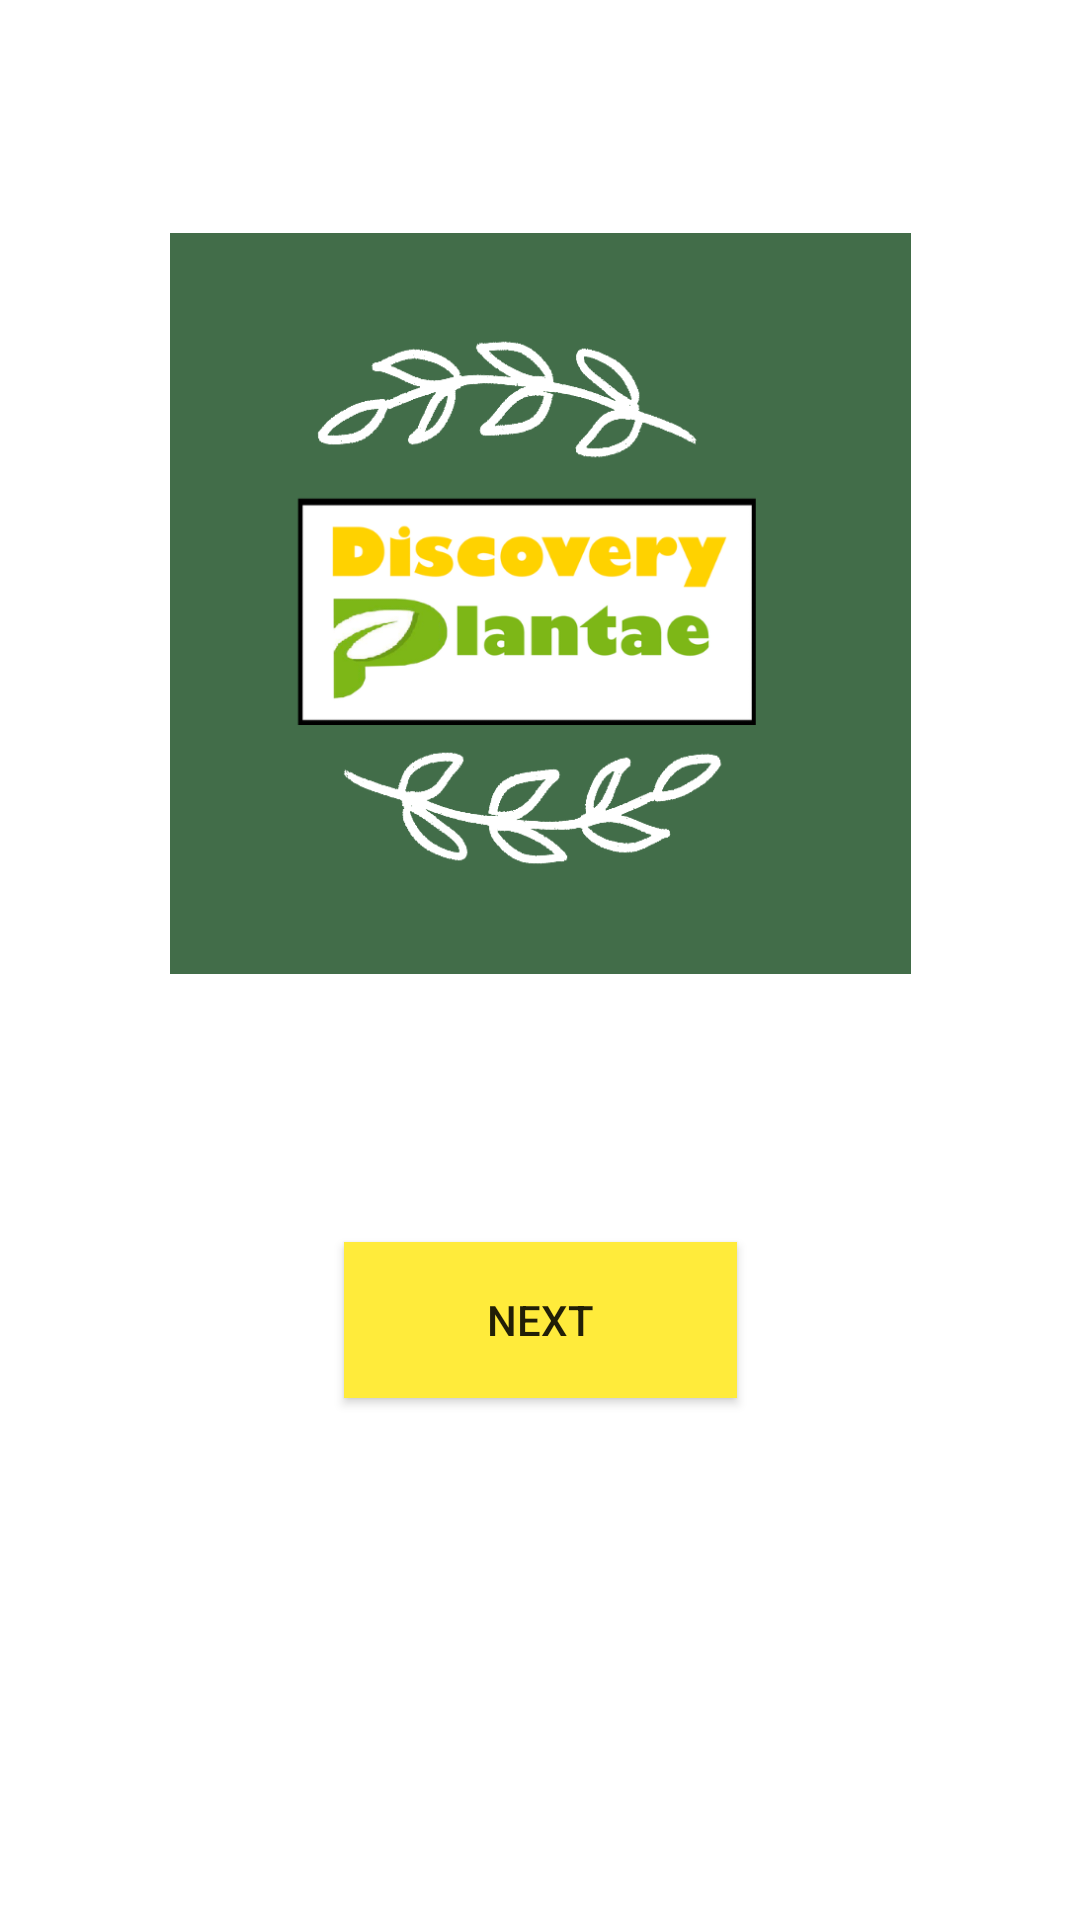

Android layout source for this screen:
<!-- AndroidManifest.xml: application theme Theme.DISCOVERY_PLANTAE -->
<!-- res/layout/activity_main.xml -->
<?xml version="1.0" encoding="utf-8"?>
<androidx.constraintlayout.widget.ConstraintLayout xmlns:android="http://schemas.android.com/apk/res/android"
    xmlns:app="http://schemas.android.com/apk/res-auto"
    xmlns:tools="http://schemas.android.com/tools"
    android:layout_width="match_parent"
    android:layout_height="match_parent"
    android:backgroundTint="#FFEB3B"
    tools:context=".MainActivity">


    <Button
        android:id="@+id/button"
        android:layout_width="131dp"
        android:layout_height="52dp"
        android:background="#FFFFFF"
        android:backgroundTint="#FFEB3B"
        android:onClick="btn1"
        android:text="NEXT"
        app:layout_constraintBottom_toBottomOf="parent"
        app:layout_constraintEnd_toEndOf="parent"
        app:layout_constraintStart_toStartOf="parent"
        app:layout_constraintTop_toBottomOf="@+id/imageView"
        app:layout_constraintVertical_bias="0.339" />

    <ImageView
        android:id="@+id/imageView"
        android:layout_width="259dp"
        android:layout_height="247dp"
        app:layout_constraintBottom_toBottomOf="parent"
        app:layout_constraintEnd_toEndOf="parent"
        app:layout_constraintStart_toStartOf="parent"
        app:layout_constraintTop_toTopOf="parent"
        app:layout_constraintVertical_bias="0.198"
        app:srcCompat="@drawable/dp2" />


</androidx.constraintlayout.widget.ConstraintLayout>
<!-- resources referenced by this layout -->
<resources>
  <!-- drawable dp2: png bitmap (drawable, 64910 bytes) -->
  <style name="Theme.DISCOVERY_PLANTAE" parent="Theme.MaterialComponents.DayNight.DarkActionBar">
          
          <item name="colorPrimary">@color/purple_500</item>
          <item name="colorPrimaryVariant">@color/purple_700</item>
          <item name="colorOnPrimary">@color/white</item>
          
          <item name="colorSecondary">@color/teal_200</item>
          <item name="colorSecondaryVariant">@color/teal_700</item>
          <item name="colorOnSecondary">@color/black</item>
          
          <item name="android:statusBarColor" tools:targetApi="l">?attr/colorPrimaryVariant</item>
          
      </style>
  <!-- not gathered from this repository: default colours our renderer supplied (Android Studio template values) -->
  <color name="purple_500">#FF6200EE</color>
  <color name="purple_700">#FF3700B3</color>
  <color name="teal_200">#FF03DAC5</color>
  <color name="teal_700">#FF018786</color>
  <color name="black">#FF000000</color>
  <color name="white">#FFFFFFFF</color>
</resources>
